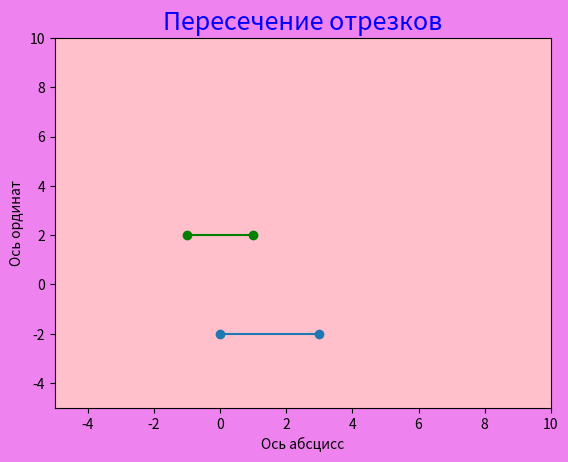
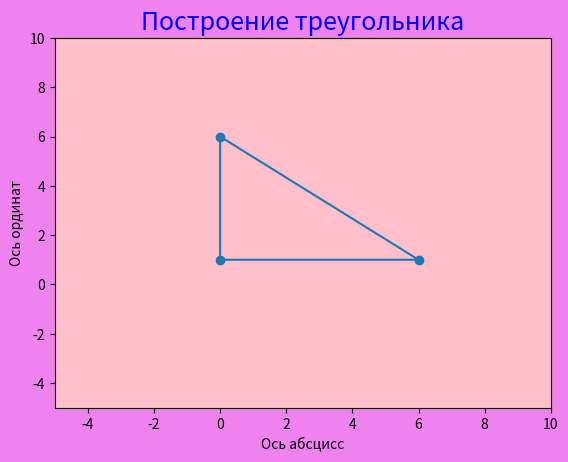
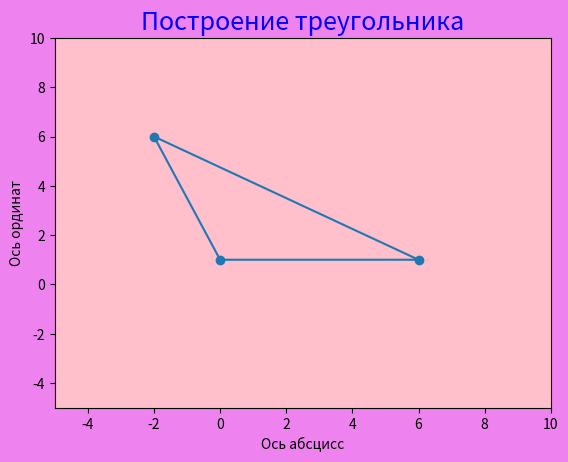
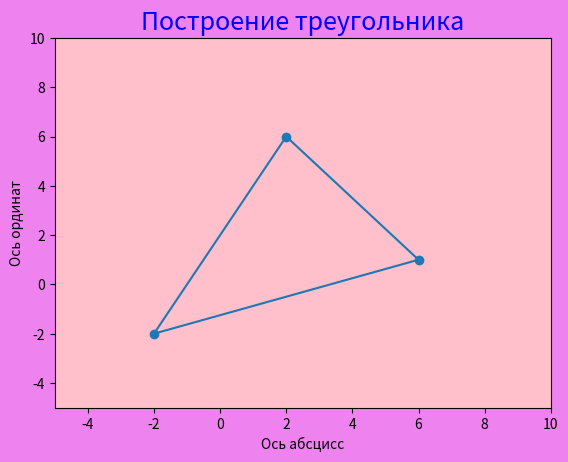
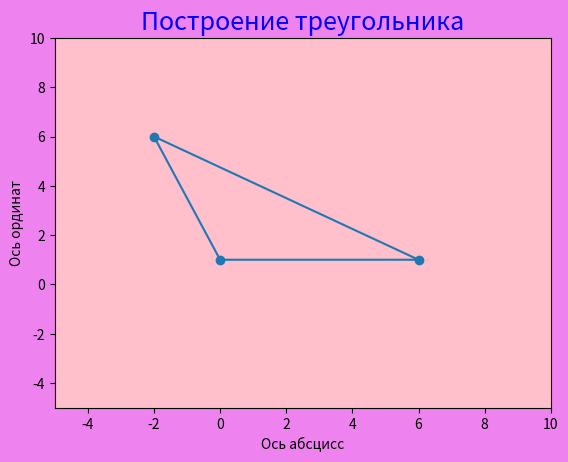
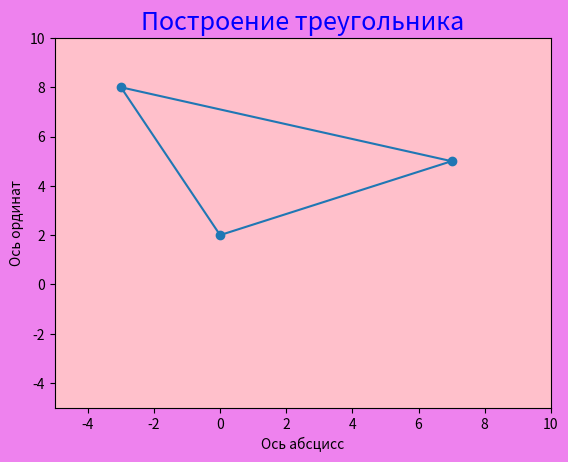
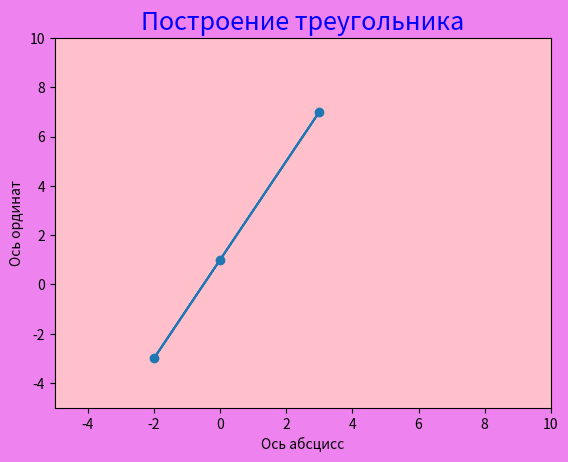
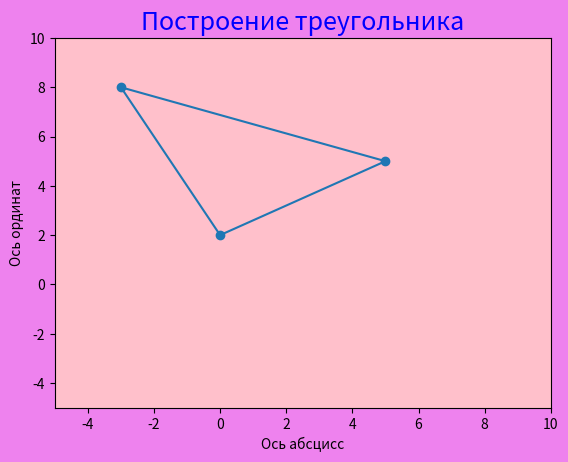
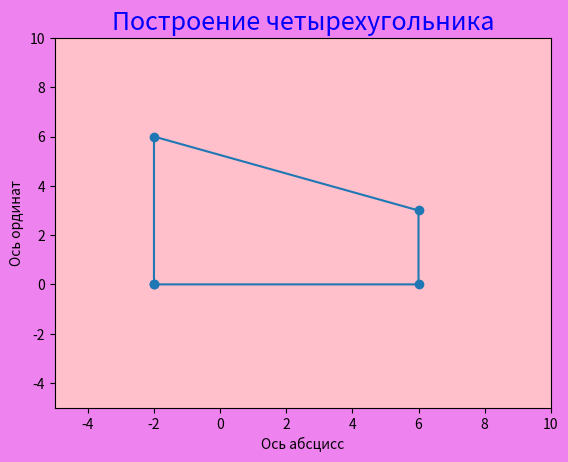
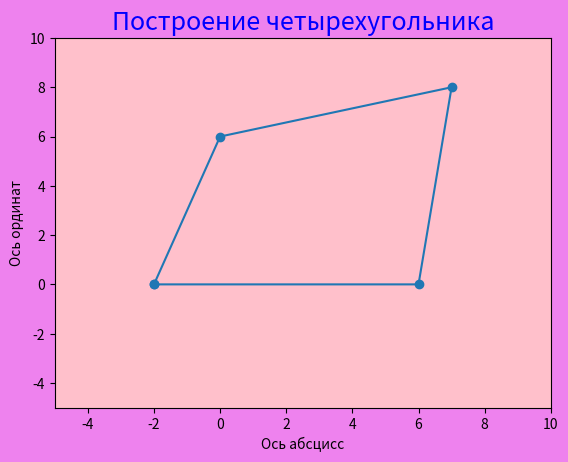
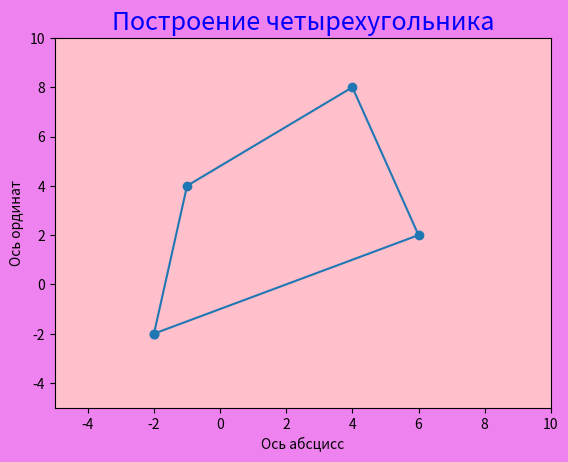
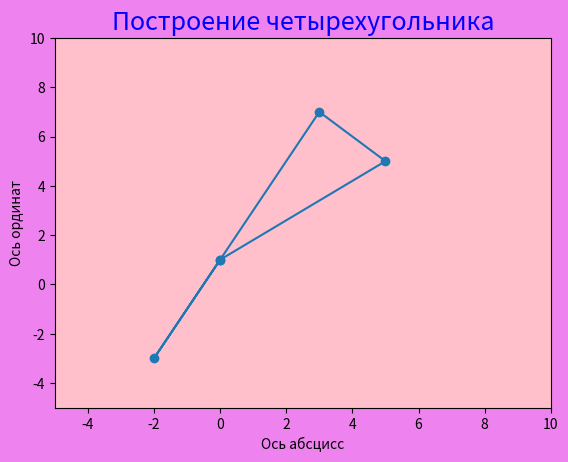

These charts were generated, in order, by the following Python code: (Note: this script raises an exception after producing the figures.)
import matplotlib.pyplot as plt


class Point:

    def __init__(self, x, y):
        if isinstance(x, (int, float)) and isinstance(y, (int, float)):
            self.x = x
            self.y = y
        else:
            raise ValueError("Координаты могут быть только числами")


########################################################################################################################
class Section:

    def __init__(self, p1, p2):
        if not isinstance(p1, Point) or not isinstance(p2, Point):
            raise TypeError("Класс отрезок аргументами принимает только точки")
        self.x1 = p1.x
        self.y1 = p1.y
        self.x2 = p2.x
        self.y2 = p2.y
        self.len = self.lenght()
        if self.len == 0:
            raise ValueError("Длина отрезка не может быть равна 0")

    def lenght(self):
        return round((((self.x2 - self.x1) ** 2 + (self.y2 - self.y1) ** 2) ** 0.5), 2)

    def __eq__(self, other):
        return self.len == other.len

    def __lt__(self, other):
        return self.len < other.len

    # уравнение прямой y = k*x = b. Сначала ищем к, потом свободные переменные b.
    # и составляем систему уравнений для поиска точки пересечения прямых
    def cross(self, other):
        if self.x1 == self.x2:  # прямая параллельна оси ординат(x=x1)
            z1 = min(other.y1, other.y2)
            z2 = max(other.y1, other.y2)
            if min(self.y1, self.y2) < z1 < max(self.y1, self.y2) or min(self.y1, self.y2) < z2 < max(self.y1,
                                                                                                      self.y2):
                print(
                    "Отрезки лежат на одной прямой и имеют множество точек пересечения(т.е. накладываются друг на "
                    "друга)")
                return True
            elif z1 == max(self.y1, self.y2):
                print("Отрезки лежат на одной прямой и пересекаются в точке", "({},{})".format(self.x1, z1))
                return True
            elif z2 == min(self.y1, self.y2):
                print("Отрезки лежат на одной прямой и пересекаются в точке", "({}, {}".format(self.x1, z2))
                return True
            else:
                print("Отрезки лежат на одной прямой и не пересекаются")
                return False
        else:
            if self.y1 == self.y2:  # прямая параллельна оси абсцисс (k1=0)
                k1 = 0
                b1 = self.y1
            else:
                k1 = (self.y2 - self.y1) / (self.x2 - self.x1)
                b1 = self.y1 - k1 * self.x1
            if other.y1 == other.y2:
                k2 = 0
                b2 = other.y2
            else:
                k2 = (other.y2 - other.y1) / (other.x2 - other.x1)
                b2 = other.y1 - k2 * other.x1
            if k1 == k2:
                if b1 != b2:
                    print("Прямые параллельны, отрезки не пересекаются")
                    return False
                else:  # прямые совпадают
                    z1 = min(other.x1, other.x2)
                    z2 = max(other.x1, other.x2)
                    if min(self.x1, self.x2) < z1 < max(self.x1, self.x2) or min(self.x1, self.x2) < z2 < max(self.x1,
                                                                                                              self.x2):
                        print(
                            "Отрезки лежат на одной прямой и имеют множество точек пересечения(т.е. накладываются друг на "
                            "друга)")
                        return True
                    elif z1 == max(self.x1, self.x2):
                        y1 = k1 * z1 + b1
                        print("Отрезки лежат на одной прямой и пересекаются в точке", "({},{})".format(z1, y1))
                        return True
                    elif z2 == min(self.x1, self.x2):
                        y1 = k1 * z2 + b1
                        print("Отрезки лежат на одной прямой и пересекаются в точке", "({}, {}".format(z2, y1))
                        return True
                    else:
                        print("Отрезки лежат на одной прямой и не пересекаются")
                        return False
            # k1*x + b1 = k2*x + b2 - ищем точку пересечения прямых
            else:
                if k1 != k2:
                    x = round((b2 - b1) / (k1 - k2), 2)
                    y = round(k1 * x + b1, 2)
                    print("точка пресечения прямых", "({},{})".format(x, y))
                if min(self.x1, self.x2) <= x < max(self.x1, self.x2) and min(other.x1, other.x2) <= x <= max(other.x1,
                                                                                                              other.x2):
                    print("точка пресечения отрезков", "({},{})".format(x, y))
                    return True
                else:
                    print("Отрезки не пересекаются")
                    return False

    def draw(self, other):
        fig = plt.figure()
        ax = fig.add_subplot(111)
        fig.set(facecolor="violet")
        ax.set(facecolor="pink")
        ax.set_xlim([-5, 10])
        ax.set_ylim([-5, 10])
        ax.set_title("Пересечение отрезков")
        ax.title.set_color("blue")
        ax.title.set_size(18)
        ax.set_xlabel("Ось абcцисс")
        ax.set_ylabel("Ось ординат")
        ax.plot([self.x1, self.x2], [self.y1, self.y2])
        ax.plot([other.x1, other.x2], [other.y1, other.y2], color='green')
        ax.scatter([self.x1, self.x2], [self.y1, self.y2])
        ax.scatter([other.x1, other.x2], [other.y1, other.y2], color='green')
        plt.show()


# # print("! Проверка ввода данных")
# # p1 = Point('2', -2)
# # p1 = Section(0, 9)
# # p1 = Point(0, -2)
# # p2 = Point(0, -2)
#
#
print("! Пример: Прямые параллельны и отрезки не пересекаются")
p1 = Point(0, -2)
p2 = Point(3, -2)
p3 = Point(1, 2)
p4 = Point(-1, 2)
s1 = Section(p1, p2)
s2 = Section(p3, p4)
print(s1 == s2, "Равенство длин отрезков")
print(s1 < s2, "Сравнение длин отрезков - первый короче второго")
print(s1 > s2, "Сравнение длин отрезков - первый длиннее второго")
print(s1.cross(s2))
s1.draw(s2)

print("! Пример: Отрезки на одной прямой и пересекаются в одной точке")
p1 = Point(0, 2)
p2 = Point(2, 8)
p3 = Point(2, 8)
p4 = Point(3, 11)
s1 = Section(p1, p2)
s2 = Section(p3, p4)
print(s1 == s2, "Равенство длин отрезков")
print(s1 < s2, "Сравнение длин отрезков - первый короче второго")
print(s1 > s2, "Сравнение длин отрезков - первый длиннее второго")
print(s1.cross(s2))

print("! Пример: Отрезки на одной прямой и имеют множество точек пересечения")
p1 = Point(0, -1)
p2 = Point(3, 5)
p3 = Point(1, 1)
p4 = Point(-1, -3)
s1 = Section(p1, p2)
s2 = Section(p3, p4)
print(s1 == s2, "Равенство длин отрезков")
print(s1 < s2, "Сравнение длин отрезков - первый короче второго")
print(s1 > s2, "Сравнение длин отрезков - первый длиннее второго")
print(s1.cross(s2))

print("! Пример: Отрезки лежат на одной прямой не пересекаются")
p1 = Point(-1, -3)
p2 = Point(0, -1)
p3 = Point(2, 3)
p4 = Point(4, 7)
s1 = Section(p1, p2)
s2 = Section(p3, p4)
print(s1 == s2, "Равенство длин отрезков")
print(s1 < s2, "Сравнение длин отрезков - первый короче второго")
print(s1 > s2, "Сравнение длин отрезков - первый длиннее второго")
print(s1.cross(s2))

print("! Пример: отрезки пересекаются")
p1 = Point(0, -1)
p2 = Point(3, 5)
p3 = Point(-1, 4)
p4 = Point(5, 1)
s1 = Section(p1, p2)
s2 = Section(p3, p4)
print(s1 == s2, "Равенство длин отрезков")
print(s1 < s2, "Сравнение длин отрезков - первый короче второго")
print(s1 > s2, "Сравнение длин отрезков - первый длиннее второго")
print(s1.cross(s2))

print("! Пример: Прямая паралельна оси ординат x = 2")
p1 = Point(2, -1)
p2 = Point(2, 2)
p3 = Point(2, 1)
p4 = Point(2, 3)
s1 = Section(p1, p2)
s2 = Section(p3, p4)
print(s1 == s2, "Равенство длин отрезков")
print(s1 < s2, "Сравнение длин отрезков - первый короче второго")
print(s1 > s2, "Сравнение длин отрезков - первый длиннее второго")
print(s1.cross(s2))

print("! Пример: Прямая паралельна оси абсцисс y = 2")
p1 = Point(2, 2)
p2 = Point(0, 2)
p3 = Point(3, 2)
p4 = Point(4, 2)
s1 = Section(p1, p2)
s2 = Section(p3, p4)
print(s1 == s2, "Равенство длин отрезков")
print(s1 < s2, "Сравнение длин отрезков - первый короче второго")
print(s1 > s2, "Сравнение длин отрезков - первый длиннее второго")
print(s1.cross(s2))


class Triangle:

    def __init__(self, *args):
        coord_list = []
        for i in range(len(args)):
            if isinstance(args[i], Point):
                coord_list.append((args[i].x, args[i].y))
            elif isinstance(args[i], Section):
                coord_list.append((args[i].x1, args[i].y1))
                coord_list.append((args[i].x2, args[i].y2))
            else:
                raise TypeError("Класс Triangle принимает только точки и отрезки")
        self.r = list(set(coord_list))
        if len(self.r) != 3:
            print("Из этого треугольник не построить")
            self.is_triangle()
        self.x1 = self.r[0][0]
        self.x2 = self.r[1][0]
        self.x3 = self.r[2][0]
        self.y1 = self.r[0][1]
        self.y2 = self.r[1][1]
        self.y3 = self.r[2][1]
        self.a = self._side_lenght(self.r[0], self.r[1])
        self.b = self._side_lenght(self.r[1], self.r[2])
        self.c = self._side_lenght(self.r[2], self.r[0])

    @staticmethod
    def _side_lenght(a, b):
        return round(((b[0] - a[0]) ** 2 + (b[1] - a[1]) ** 2) ** 0.5, 2)

    def is_triangle(self):
        if (self.r[0][0] == self.r[1][0] and self.r[1][0] != self.r[2][0]) or (
                self.r[0][1] == self.r[1][1] and self.r[1][1] != self.r[2][1]):
            return True
        if len(self.r) != 3 or (
                (self.r[2][0] - self.r[0][0]) / (self.r[1][0] - self.r[0][0]) == (self.r[2][1] - self.r[0][1]) / (
                self.r[1][1] - self.r[0][1])):
            print("Жаль! но треугольник не получится")
            return False
        return True

    def perimeter(self):
        if not self.is_triangle():
            return False
        per = round((self.a + self.b + self.c), 2)
        return per

    def square(self):
        if not self.is_triangle():
            return False
        k = (self.a + self.b + self.c) / 2
        sq = (k * (k - self.a) * (k - self.b) * (k - self.c)) ** 0.5
        return round(sq, 2)

    def mediana(self):
        if not self.is_triangle():
            return False
        me = round((((2 * self.b ** 2 + 2 * self.c ** 2 - self.a ** 2) / 4) ** 0.5), 2)
        return me

    def angle_type(self):
        if not self.is_triangle():
            return False
        sides = [self.a, self.b, self.c]
        sides.sort()
        print(sides)
        if round(sides[2] ** 2) == round((sides[0] ** 2 + sides[1] ** 2)):
            print("Треугольник прямоугольный")
        elif sides[2] ** 2 < sides[0] ** 2 + sides[1] ** 2:
            print("Треугольник остроугольный")
        else:
            print("Треугольник тупоугольный")

    def draw(self):
        # print(matplotlib.get_backend())
        fig = plt.figure()
        ax = fig.add_subplot(111)
        fig.set(facecolor="violet")
        ax.set(facecolor="pink")
        ax.set_xlim([-5, 10])
        ax.set_ylim([-5, 10])
        ax.set_title("Построение треугольника")
        ax.title.set_color("blue")
        ax.title.set_size(18)
        ax.set_xlabel("Ось абcцисс")
        ax.set_ylabel("Ось ординат")
        ax.plot([self.x1, self.x2, self.x3, self.x1], [self.y1, self.y2, self.y3, self.y1])
        ax.scatter([self.x1, self.x2, self.x3], [self.y1, self.y2, self.y3])
        # ax.plot([self.r[x][0] for x in range(len(self.r))], [self.r[x][1] for x in range(len(self.r))])
        # ax.scatter([self.r[x][0] for x in range(len(self.r))], [self.r[x][1] for x in range(len(self.r))])
        plt.show()


print("!Пример: Треугольник прямоугольный")
k1 = Point(0, 1)
k2 = Point(0, 6)
k3 = Point(6, 1)
t = Triangle(k1, k2, k3)
print(t.perimeter(), "ед. - Периметр треугольника", )
print(t.mediana(), "ед. - Медина к стороне а в тругольнике")
print(t.square(), "кв.ед. - Площадь треугольника")
print(t.angle_type())
t.draw()

print("!Пример: Треугольник тупоугольный")
k1 = Point(0, 1)
k2 = Point(-2, 6)
k3 = Point(6, 1)
t = Triangle(k1, k2, k3)
print(t.perimeter(), "ед. - Периметр треугольника", )
print(t.mediana(), "ед. - Медина к стороне а в тругольнике")
print(t.square(), "кв.ед. - Площадь треугольника")
print(t.angle_type())
t.draw()

print("!Пример: Треугольник задан тремя отрезками и остроугольный")
k1 = Point(-2, -2)
k2 = Point(2, 6)
k3 = Point(6, 1)
a = Section(k1, k2)
b = Section(k2, k3)
c = Section(k3, k1)
t = Triangle(a, b, c)
print(t.perimeter(), "ед. - Периметр треугольника", )
print(t.mediana(), "ед. - Медина к стороне а в тругольнике")
print(t.square(), "кв.ед. - Площадь треугольника")
print(t.angle_type())
t.draw()
print("!Пример: Треугольник задан отрезком и точкой")
k1 = Point(0, 1)
k2 = Point(-2, 6)
k3 = Point(6, 1)
a = Section(k1, k2)
t = Triangle(k3, a)
print(t.perimeter(), "ед. - Периметр треугольника", )
print(t.mediana(), "ед. - Медина к стороне а в тругольнике")
print(t.square(), "кв.ед. - Площадь треугольника")
print(t.angle_type())
t.draw()

print("!Пример: Треугольник задан двумя отрезками")
k1 = Point(-3, 8)
k2 = Point(0, 2)
k3 = Point(7, 5)
a = Section(k1, k2)
b = Section(k2, k3)
t = Triangle(a, b)
print(t.perimeter(), "ед. - Периметр треугольника", )
print(t.mediana(), "ед. - Медина к стороне а в тругольнике")
print(t.square(), "кв.ед. - Площадь треугольника")
print(t.angle_type())
t.draw()

print("!Пример: Треугольник нельзя построить, три точки на одной прямой")
k1 = Point(0, 1)
k2 = Point(-2, -3)
k3 = Point(3, 7)
t = Triangle(k1, k2, k3)
print(t.perimeter(), "ед. - Периметр треугольника", )
print(t.mediana(), "ед. - Медина к стороне а в тругольнике")
print(t.square(), "кв.ед. - Площадь треугольника")
print(t.angle_type())
t.draw()

print("!Пример:  Треугольник нельзя построить, три отрезка не замыкаются")
k1 = Point(-3, 8)
k2 = Point(0, 2)
k3 = Point(5, 5)
k4 = Point(9, 2)
a = Section(k1, k2)
b = Section(k2, k3)
c = Section(k3, k4)
t = Triangle(a, b, c)
print(t.perimeter(), "ед. - Периметр треугольника", )
print(t.mediana(), "ед. - Медина к стороне а в тругольнике")
print(t.square(), "кв.ед. - Площадь треугольника")
print(t.angle_type())
t.draw()


class Quad(Section, Triangle):

    def __init__(self, *args):
        coord_list = []
        for c in range(len(args)):
            if isinstance(args[c], Point):
                coord_list.append((args[c].x, args[c].y))
            elif isinstance(args[c], Section):
                coord_list.append((args[c].x1, args[c].y1))
                coord_list.append((args[c].x2, args[c].y2))
            else:
                raise TypeError("Класс Quad принимает только точки и отрезки")
        print(coord_list)
        self.r = []
        set_h = list(set(coord_list))
        for x in coord_list:
            if x in set_h:
                self.r.append(x)
                set_h.remove(x)
        print(self.r)
        if len(self.r) != 4:
            raise ValueError("Из этого построить четырехугольник нельзя")
        self.a = self._side_lenght(self.r[0], self.r[1])
        self.b = self._side_lenght(self.r[1], self.r[2])
        self.c = self._side_lenght(self.r[2], self.r[3])
        self.d = self._side_lenght(self.r[3], self.r[0])

    @staticmethod
    def _side_lenght(a, b):
        return round((((b[0] - a[0]) ** 2 + (b[1] - a[1]) ** 2) ** 0.5), 2)

    @staticmethod
    def _s_l(a, b, c):
        if (b[0] == a[0] and b[0] != c[0]) or (b[1] == a[1] and b[1] != c[1]):
            return False
        elif (c[0] - a[0]) / (b[0] - a[0]) == (c[1] - a[1]) / (b[1] - a[1]):
            print("!!! Четырехугольник нельзя построить!!!")
            return True

    def is_quad(self):
        if len(self.r) != 4 or self._s_l(self.r[0], self.r[1], self.r[2]) or self._s_l(
                self.r[0], self.r[1], self.r[3]) or self._s_l(self.r[1], self.r[2], self.r[3]):
            return False
        return True

    def perimeter(self):
        if not self.is_quad():
            return False
        per = self.a + self.b + self.c + self.d
        return per

    def quad_type(self):
        self.d1 = Section(Point(*self.r[0]), Point(*self.r[2]))
        self.d2 = Section(Point(*self.r[1]), Point(*self.r[3]))
        if self.d1.cross(self.d2) == True:
            self.type = "Четырехугольник выпуклый"
        else:
            self.type = "Четырехугольник не выпуклый"
        return self.type

    def quad_square(self):
        if self.type == "Четырехугольник выпуклый":
            a = Section(Point(*self.r[0]), Point(*self.r[1]))
            b = Section(Point(*self.r[1]), Point(*self.r[2]))
            c = Section(Point(*self.r[2]), Point(*self.r[3]))
            d = Section(Point(*self.r[3]), Point(*self.r[0]))
            tr1 = Triangle(a, b, self.d1)
            tr2 = Triangle(c, d, self.d1)
            sq = round(tr1.square() + tr2.square(), 2)
            return f"{sq} кв.ед. - Площадь этого выпуклого четырехугольника"

    def draw(self):

        fig = plt.figure()
        ax = fig.add_subplot(111)
        fig.set(facecolor="violet")
        ax.set(facecolor="pink")
        ax.set_xlim([-5, 10])
        ax.set_ylim([-5, 10])
        ax.set_title("Построение четырехугольника")
        ax.title.set_color("blue")
        ax.title.set_size(18)
        ax.set_xlabel("Ось абcцисс")
        ax.set_ylabel("Ось ординат")
        ax.plot([self.r[0][0], self.r[1][0], self.r[2][0], self.r[3][0], self.r[0][0]],
                [self.r[0][1], self.r[1][1], self.r[2][1], self.r[3][1], self.r[0][1]])
        ax.scatter([self.r[0][0], self.r[1][0], self.r[2][0], self.r[3][0], self.r[0][0]],
                   [self.r[0][1], self.r[1][1], self.r[2][1], self.r[3][1], self.r[0][1]])
        plt.show()


print("! Пример: Четырехугольник задан 4 точками")
k1 = Point(-2, 0)
k2 = Point(-2, 6)
k3 = Point(6, 3)
k4 = Point(6, 0)
w = Quad(k1, k2, k3, k4)
print(w.quad_type())
print(w.perimeter(), "- Периметр четырехугольника'")
print(w.quad_square())
w.draw()

print("! Пример: Четырехугольник задан четырьмя отрезками")
k1 = Point(-2, 0)
k2 = Point(0, 6)
k3 = Point(7, 8)
k4 = Point(6, 0)
s1 = Section(k1, k2)
s2 = Section(k2, k3)
s3 = Section(k3, k4)
s4 = Section(k4, k1)
w = Quad(s1, s2, s3, s4)
print(w.quad_type())
print(w.perimeter(), "- Периметр четырехугольника'")
print(w.quad_square())
w.draw()

print("! Пример: Четырехугольник задан точкой и двумя отрезками")
k1 = Point(-2, -2)
k2 = Point(-1, 4)
k3 = Point(4, 8)
k4 = Point(6, 2)
s1 = Section(k2, k3)
s2 = Section(k3, k4)
w = Quad(k1, s1, s2)
print(w.quad_type())
print(w.perimeter(), "- Периметр четырехугольника'")
print(w.quad_square())
w.draw()

print("! Пример: Четырехугольник нельзя построить, три точки на одной прямой")
k1 = Point(0, 1)
k2 = Point(-2, -3)
k3 = Point(3, 7)
k4 = Point(5, 5)
w = Quad(k1, k2, k3, k4)
print(w.quad_type())
print(w.perimeter(), "- Периметр четырехугольника'")
print(w.quad_square())
w.draw()

print("! Пример: Четырехугольник задан 4 отрезками, не замыкаются")
k1 = Point(-2, -2)
k2 = Point(-1, 4)
k3 = Point(4, 8)
k4 = Point(6, 2)
k5 = Point(3, -1)
s1 = Section(k1, k2)
s2 = Section(k2, k3)
s3 = Section(k3, k4)
s4 = Section(k4, k5)
w = Quad(s1, s2, s3, s4)
print(w.quad_type())
print(w.perimeter(), "- Периметр четырехугольника'")
print(w.quad_square())
w.draw()
